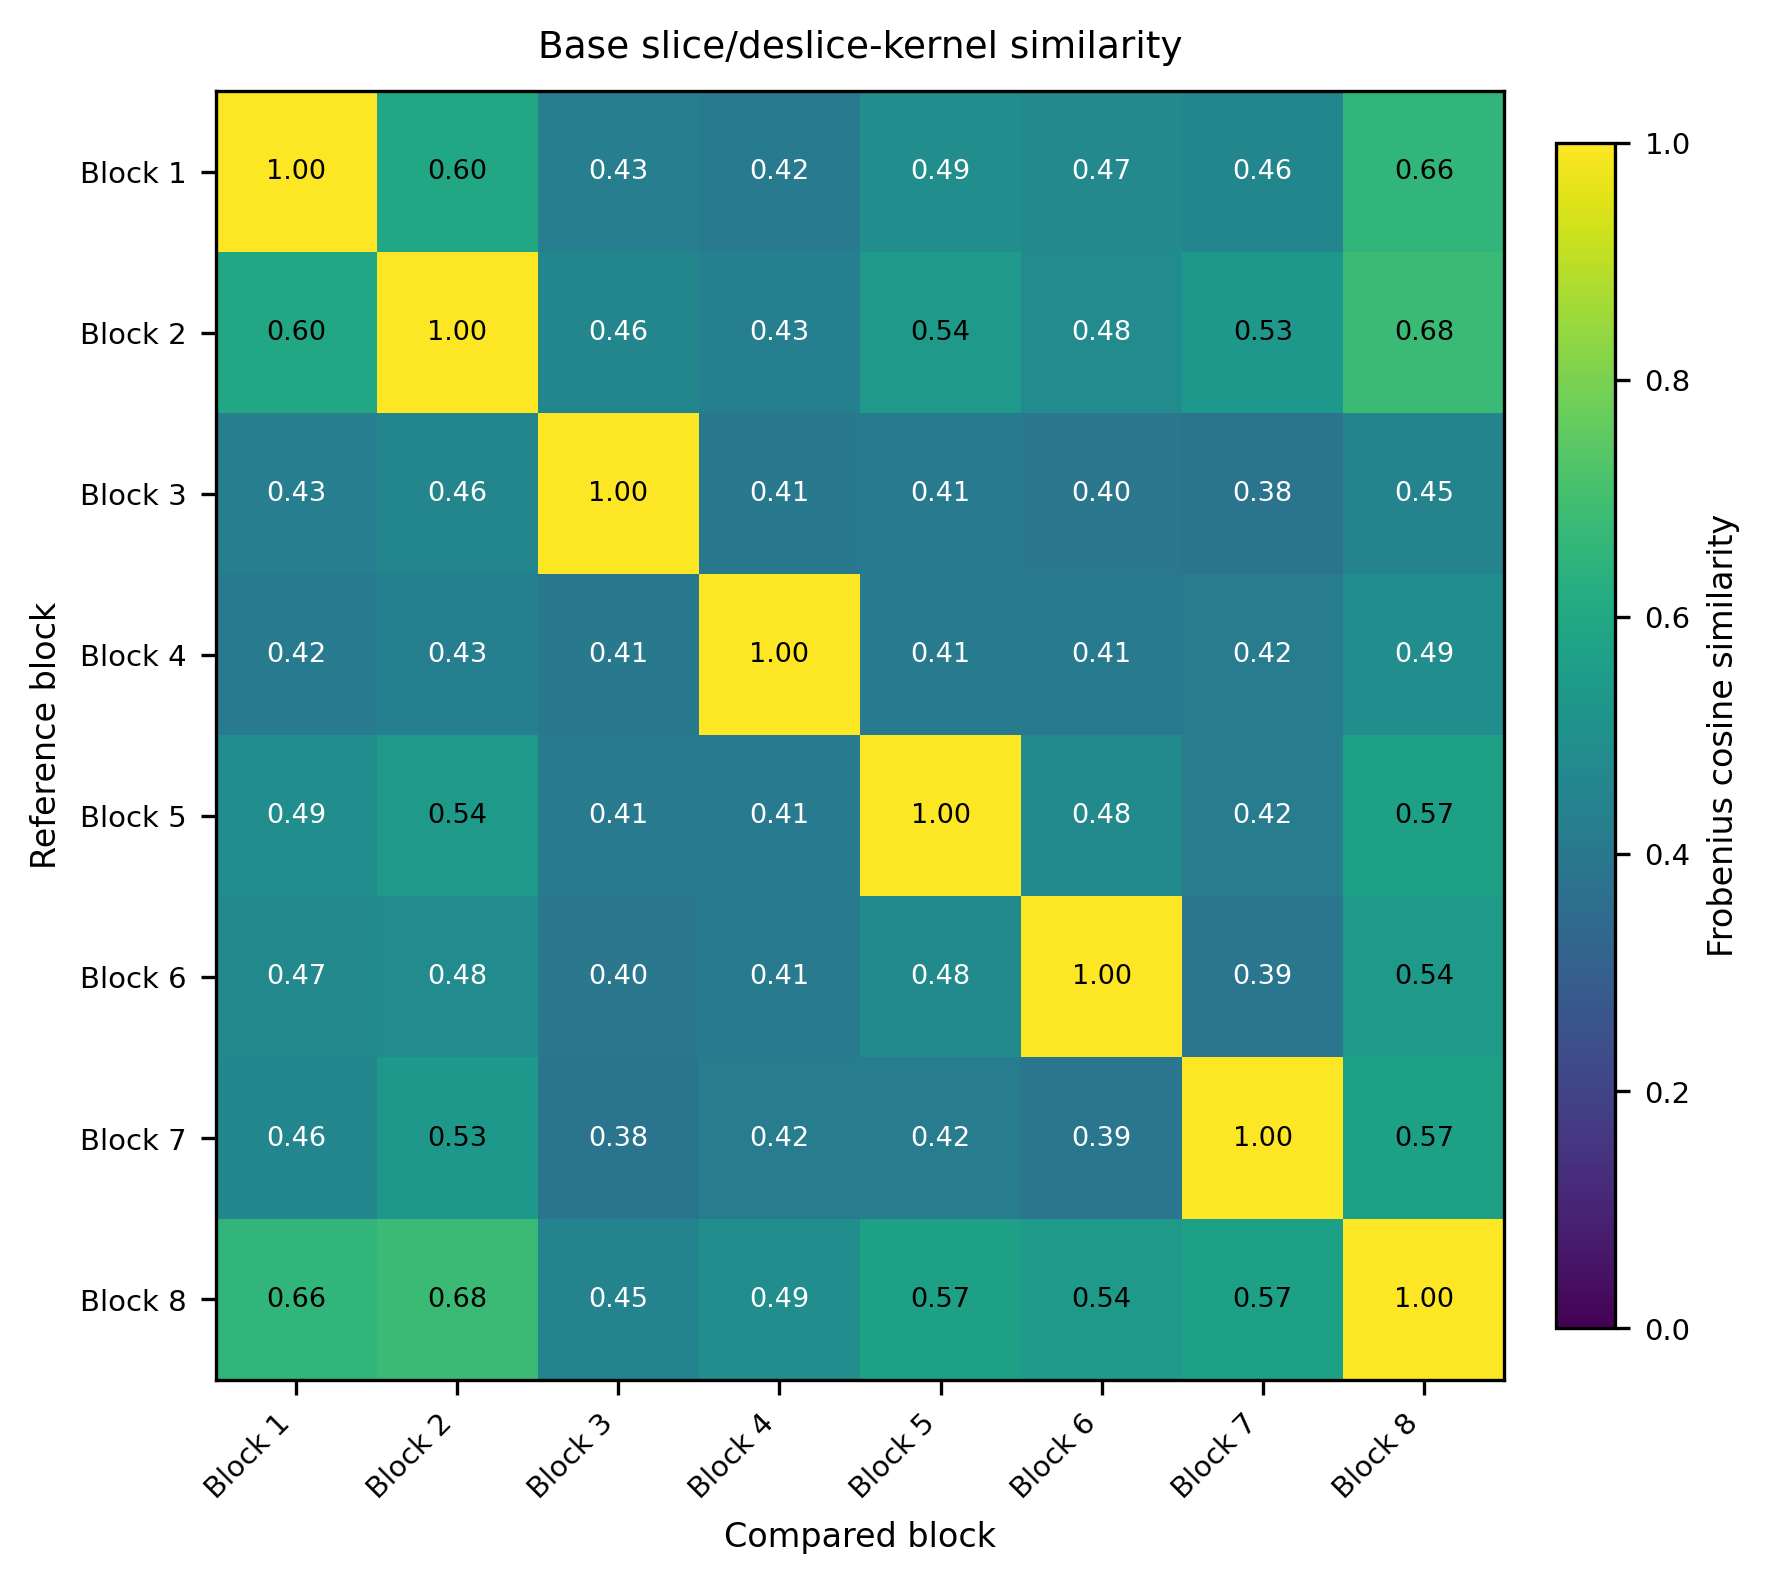

The table this chart was drawn from, first rows:
, Block 1, Block 2, Block 3, Block 4, Block 5, Block 6, Block 7, Block 8
Block 1, 1, 0.5987, 0.426, 0.4177, 0.4898, 0.4706, 0.4577, 0.6563
Block 2, 0.5987, 1, 0.4606, 0.4333, 0.5353, 0.4818, 0.5331, 0.6818
Block 3, 0.426, 0.4606, 1, 0.4057, 0.4123, 0.3959, 0.384, 0.4467
Block 4, 0.4177, 0.4333, 0.4057, 1, 0.4145, 0.4092, 0.4183, 0.491
Block 5, 0.4898, 0.5353, 0.4123, 0.4145, 1, 0.4779, 0.4207, 0.5686
Block 6, 0.4706, 0.4818, 0.3959, 0.4092, 0.4779, 1, 0.3914, 0.5412
Block 7, 0.4577, 0.5331, 0.384, 0.4183, 0.4207, 0.3914, 1, 0.5666
Block 8, 0.6563, 0.6818, 0.4467, 0.491, 0.5686, 0.5412, 0.5666, 1
